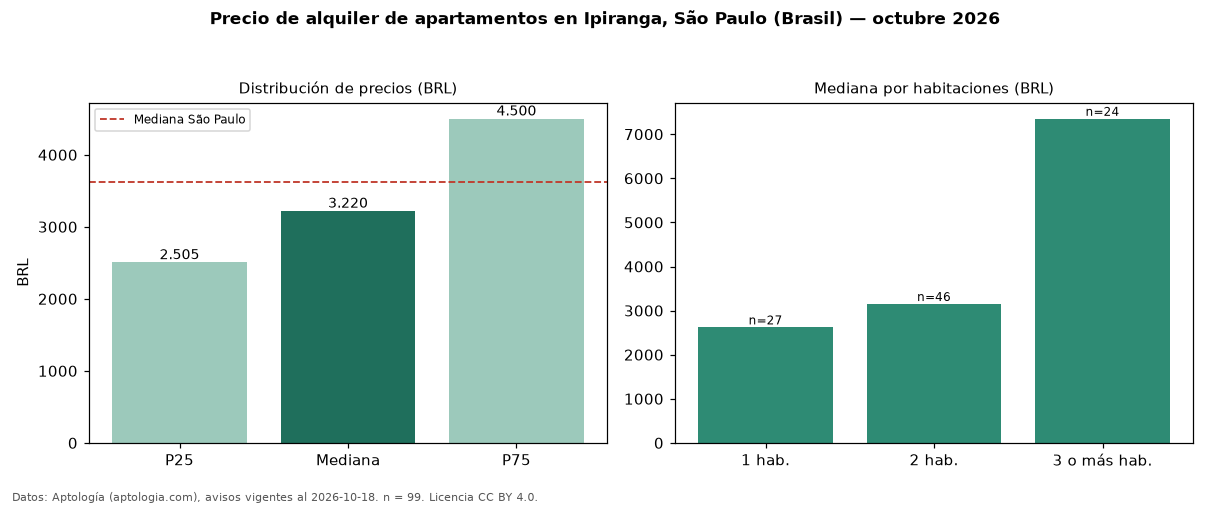

The file beside this chart, header and first rows:
seccion, metrica, valor, moneda, n
precio, p25, 2505, BRL, 99
precio, mediana, 3220, BRL, 99
precio, p75, 4500, BRL, 99
precio, minimo, 1190, BRL, 99
precio, maximo, 14880, BRL, 99
m2, mediana_precio_m2, 62.5, BRL, 97
m2, area_mediana_m2, 58.5, m2, 97
admin, mediana_admin_mes, 738.0, BRL, 98
banos, mediana_banos, 1.0, , 
parqueadero, pct_con_parqueadero, 82.1, %, 78
habitaciones, 1, 2620, BRL, 27
habitaciones, 2, 3150, BRL, 46
habitaciones, 3+, 7350, BRL, 24
ciudad, mediana_ciudad_referencia, 3621, BRL, 
ciudad, mediana_m2_ciudad, 63.16, BRL, 
fuente, fecha_datos, 2026-10-18, , 
fuente, atribucion, https://www.aptologia.com/br/aluguel/sao…, , 
fuente, licencia, CC BY 4.0, , 
